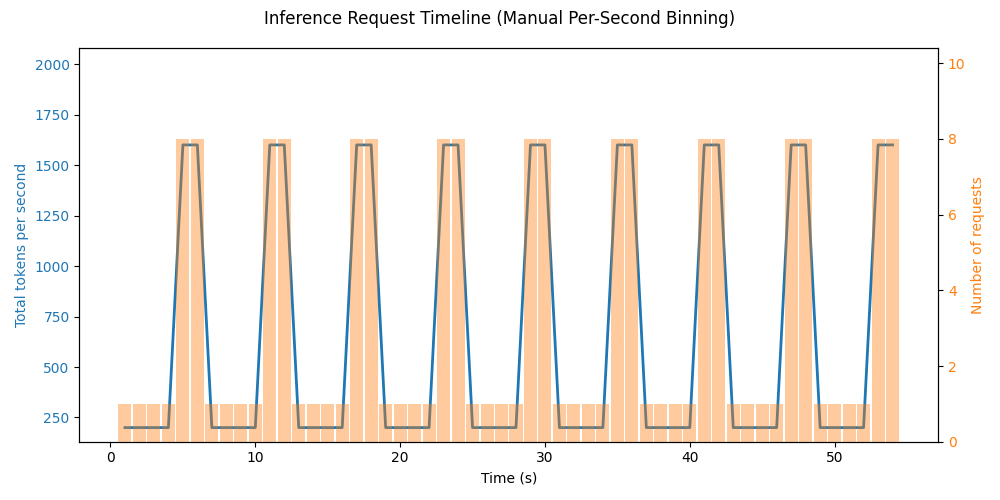

Values plotted in this chart, from the file beside it:
timestamp_s, prompt_length, max_new_tokens, second, index_in_second
1.0, 100, 100, 1, 0
2.0, 100, 100, 2, 0
3.0, 100, 100, 3, 0
4.0, 100, 100, 4, 0
5.0, 100, 100, 5, 0
5.125, 100, 100, 5, 1
5.25, 100, 100, 5, 2
5.375, 100, 100, 5, 3
5.5, 100, 100, 5, 4
5.625, 100, 100, 5, 5
5.75, 100, 100, 5, 6
5.875, 100, 100, 5, 7
6.0, 100, 100, 6, 0
6.125, 100, 100, 6, 1
6.25, 100, 100, 6, 2
6.375, 100, 100, 6, 3
6.5, 100, 100, 6, 4
6.625, 100, 100, 6, 5
6.75, 100, 100, 6, 6
6.875, 100, 100, 6, 7
7.0, 100, 100, 7, 0
8.0, 100, 100, 8, 0
9.0, 100, 100, 9, 0
10.0, 100, 100, 10, 0
11.0, 100, 100, 11, 0
11.12, 100, 100, 11, 1
11.25, 100, 100, 11, 2
11.38, 100, 100, 11, 3
11.5, 100, 100, 11, 4
11.62, 100, 100, 11, 5
11.75, 100, 100, 11, 6
11.88, 100, 100, 11, 7
12.0, 100, 100, 12, 0
12.12, 100, 100, 12, 1
12.25, 100, 100, 12, 2
12.38, 100, 100, 12, 3
12.5, 100, 100, 12, 4
12.62, 100, 100, 12, 5
12.75, 100, 100, 12, 6
12.88, 100, 100, 12, 7
13.0, 100, 100, 13, 0
14.0, 100, 100, 14, 0
15.0, 100, 100, 15, 0
16.0, 100, 100, 16, 0
17.0, 100, 100, 17, 0
17.12, 100, 100, 17, 1
17.25, 100, 100, 17, 2
17.38, 100, 100, 17, 3
17.5, 100, 100, 17, 4
17.62, 100, 100, 17, 5
17.75, 100, 100, 17, 6
17.88, 100, 100, 17, 7
18.0, 100, 100, 18, 0
18.12, 100, 100, 18, 1
18.25, 100, 100, 18, 2
18.38, 100, 100, 18, 3
18.5, 100, 100, 18, 4
18.62, 100, 100, 18, 5
18.75, 100, 100, 18, 6
18.88, 100, 100, 18, 7
... 120 more rows
